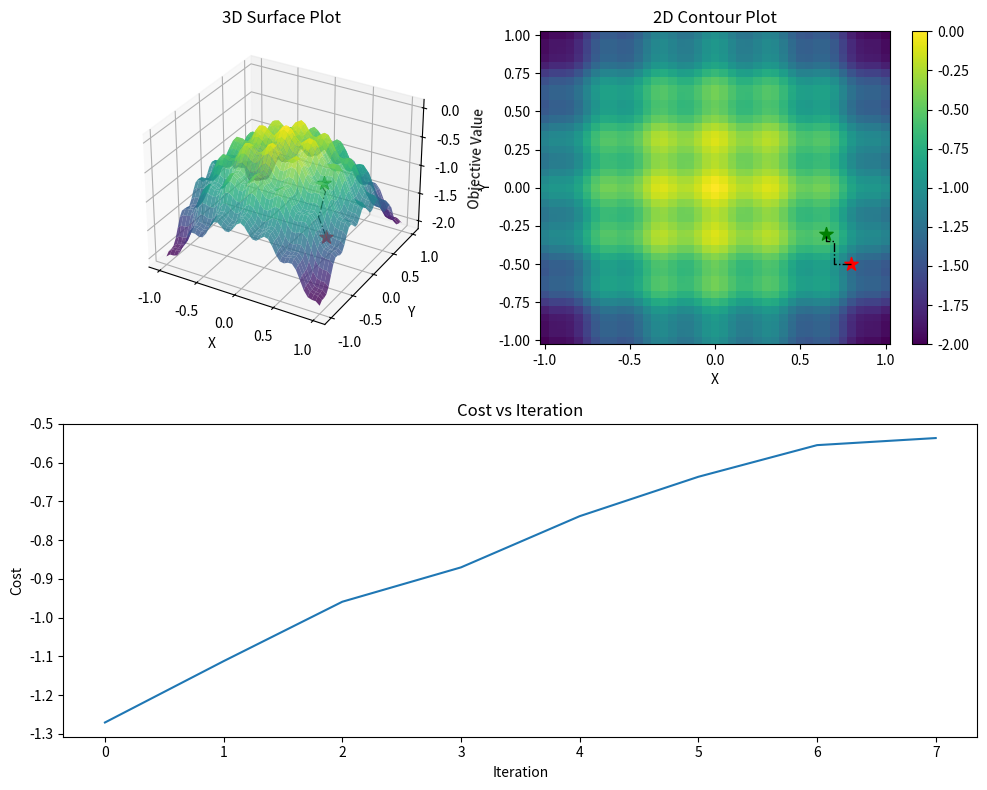

Recreate this plot in Python.

## base logic of how one agent will give one solution
## run multiple agents/iterations with different initial start point to potentially find the global optimum


import numpy as np
import matplotlib.pyplot as plt

def objective_function(initial, test_function_no):
    x = initial

    if test_function_no == 1:
        o = 10 * -np.cos(2 * (x[0]**2 + x[1]**2)**0.5) * \
            np.exp(-0.5 * ((x[0] + 1)**2 + (x[1] - 1)**2)**0.5) + 5.1
    elif test_function_no == 2:
        o = -np.sum(np.abs(np.array([x[0], x[1]]))) + 8.5
    elif test_function_no == 3:
        o = -1 * (0.2 + x[0]**2 + x[1]**2 - 0.1 * np.cos(6 * np.pi * x[0]) -
                 0.1 * np.cos(6 * np.pi * x[1]))
    elif test_function_no == 4:
        o = -1 * np.sum(np.array(x)**2)
    else:
        raise ValueError("Invalid test_function_no")

    return o

def get_neighbours(A, step_size, ub, lb, test_function_no):
    n_var = len(A['position'])
    neighbours = []

    for idx in range(1, 5):
        if idx == 1:
            step_vector = [step_size[0], 0]
        elif idx == 2:
            step_vector = [0, step_size[1]]
        elif idx == 3:
            step_vector = [-step_size[0], 0]
        elif idx == 4:
            step_vector = [0, -step_size[1]]

        new_position = np.array(A['position']) + np.array(step_vector)

        for i in range(n_var):
            if new_position[i] > ub[i]:
                new_position[i] = ub[i]
            if new_position[i] < lb[i]:
                new_position[i] = lb[i]

        new_cost = objective_function(new_position, test_function_no)
        neighbours.append({'position': new_position, 'cost': new_cost})

    return neighbours

def hill_climbing(initial, test_function_no, ub, lb, step_size):
    n_var = len(initial)
    optimum_found = False
    A = {'position': initial, 'cost': objective_function(initial, test_function_no)}
    trajectory = []

    iteration = 0
    while not optimum_found:
        neighbours = get_neighbours(A, step_size, ub, lb, test_function_no)

        iteration += 1
        trajectory.append({'position': A['position'], 'cost': A['cost']})

        improvement = False
        for k in range(len(neighbours)):
            B = neighbours[k]
            if B['cost'] > A['cost']:
                A = {'position': B['position'], 'cost': B['cost']}
                improvement = True

        if not improvement:
            optimum_found = True

    print('Best solution obtained by Hill Climbing:')
    print(A)

    return trajectory

if __name__ == "__main__":
    test_function_no = 3  # choose the test function

    initial = [0.8, -0.5]
    cost_initial = objective_function(initial, test_function_no)

    ub = [1, 1]
    lb = [-1, -1]

    step_size = [0.05, 0.05]

    trajectory = hill_climbing(initial, test_function_no, ub, lb, step_size)

    # Plotting
    x = np.arange(lb[0], ub[0] + step_size[0], step_size[0])
    y = np.arange(lb[1], ub[1] + step_size[1], step_size[1])
    x_new, y_new = np.meshgrid(x, y)

    z_new = np.zeros_like(x_new)
    for i in range(len(x)):
        for j in range(len(y)):
            X = [x_new[i, j], y_new[i, j]]
            z_new[i, j] = objective_function(X, test_function_no)

    fig = plt.figure(figsize=(10, 8))
    
    ax1 = fig.add_subplot(2, 2, 1, projection='3d')
    ax1.plot_surface(x_new, y_new, z_new, cmap='viridis', alpha=0.8)
    ax1.plot([point['position'][0] for point in trajectory], 
             [point['position'][1] for point in trajectory], 
             [point['cost'] for point in trajectory], '-.k', linewidth=1)
    ax1.scatter(trajectory[0]['position'][0], trajectory[0]['position'][1], 
                trajectory[0]['cost'], marker='*', color='r', s=100, label='Start')
    ax1.scatter(trajectory[-1]['position'][0], trajectory[-1]['position'][1], 
                trajectory[-1]['cost'], marker='*', color='g', s=100, label='End')
    ax1.set_xlabel('X')
    ax1.set_ylabel('Y')
    ax1.set_zlabel('Objective Value')
    ax1.set_title('3D Surface Plot')

    ax2 = fig.add_subplot(2, 2, 2)
    c = ax2.pcolormesh(x_new, y_new, z_new, cmap='viridis')
    fig.colorbar(c)
    ax2.plot([point['position'][0] for point in trajectory], 
             [point['position'][1] for point in trajectory], '-.k', linewidth=1)
    ax2.scatter(trajectory[0]['position'][0], trajectory[0]['position'][1], marker='*', color='r', s=100)
    ax2.scatter(trajectory[-1]['position'][0], trajectory[-1]['position'][1], marker='*', color='g', s=100)
    ax2.set_xlabel('X')
    ax2.set_ylabel('Y')
    ax2.set_title('2D Contour Plot')

    ax3 = fig.add_subplot(2, 2, (3, 4))
    ax3.plot([point['cost'] for point in trajectory])
    ax3.set_xlabel('Iteration')
    ax3.set_ylabel('Cost')
    ax3.set_title('Cost vs Iteration')

    plt.tight_layout()
    plt.show()
